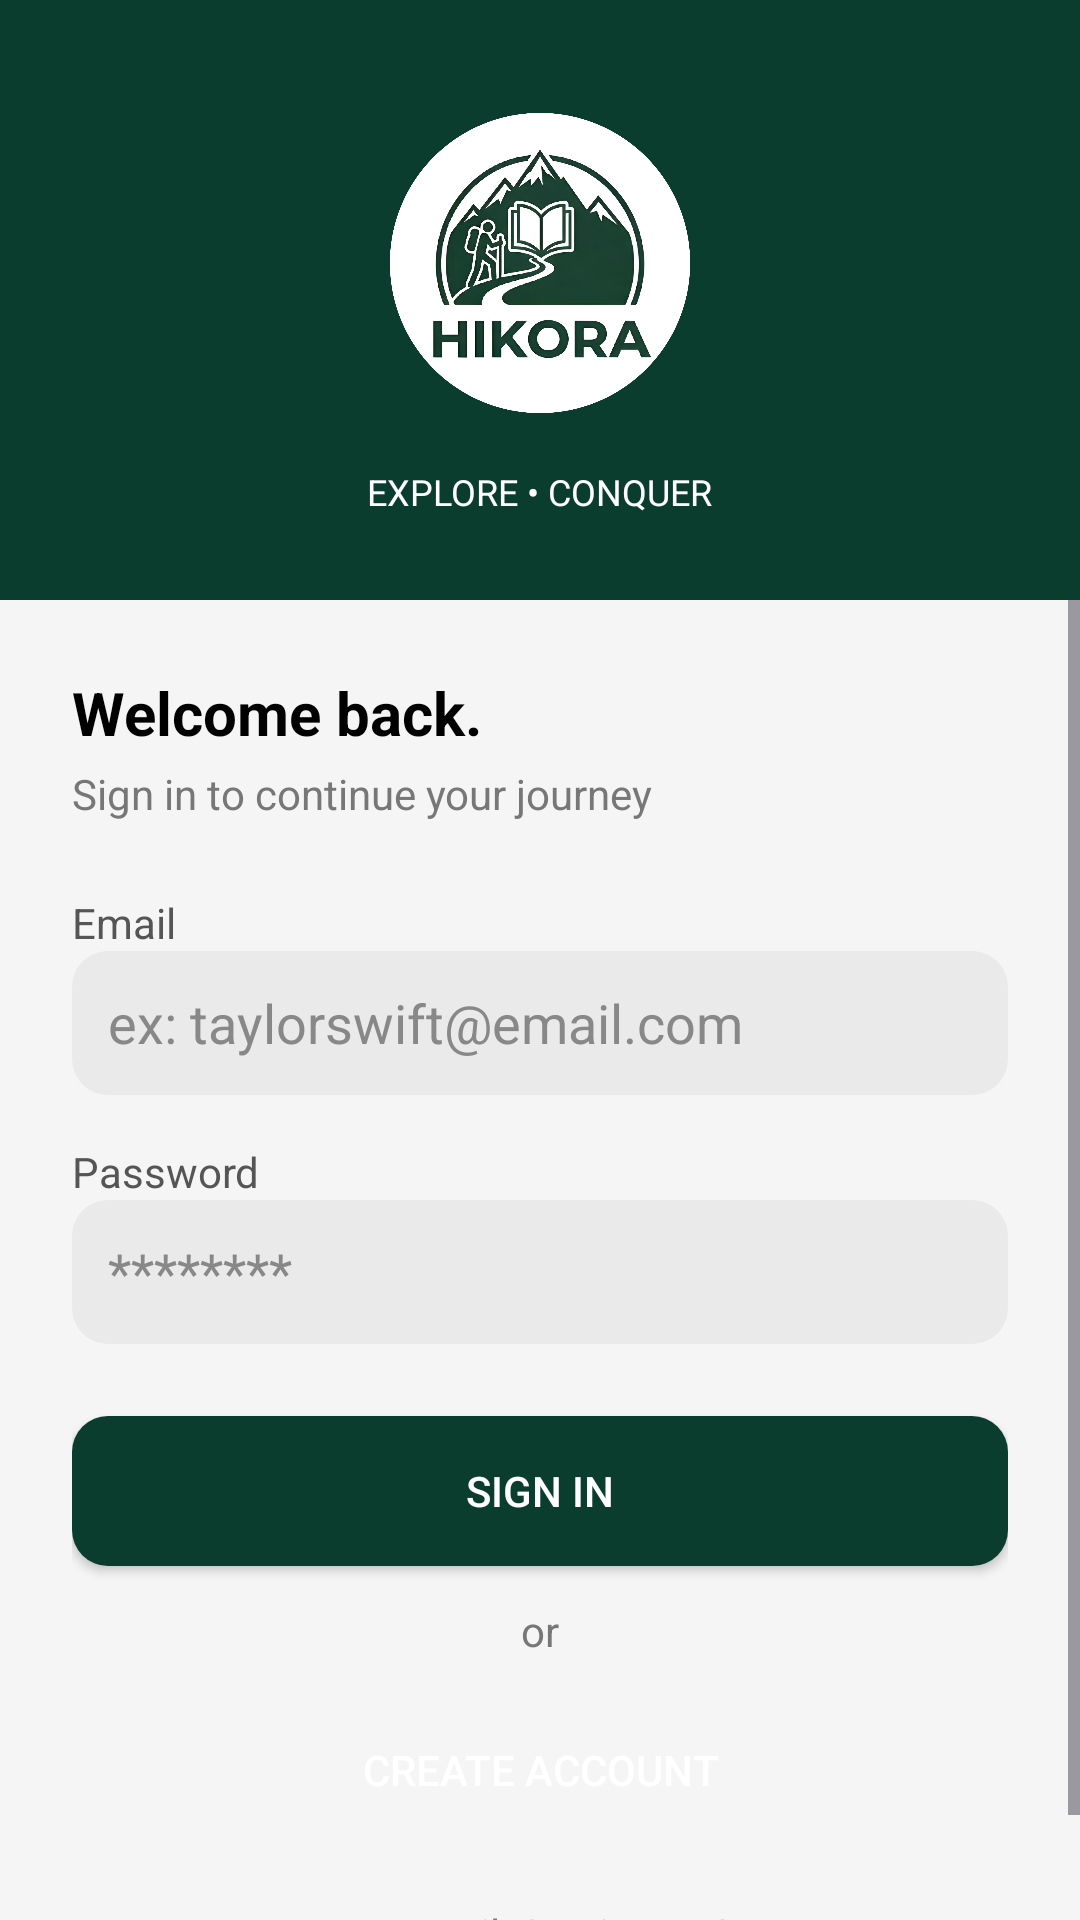

Reconstruct the res/layout file that produces this screen, plus the resources it refers to.
<!-- AndroidManifest.xml: application theme Theme.Hikora -->
<!-- res/layout/fragment_login.xml -->
<?xml version="1.0" encoding="utf-8"?>
<androidx.constraintlayout.widget.ConstraintLayout
    xmlns:android="http://schemas.android.com/apk/res/android"
    xmlns:app="http://schemas.android.com/apk/res-auto"
    android:layout_width="match_parent"
    android:layout_height="match_parent"
    android:background="#F5F5F5">

    
    <LinearLayout
        android:id="@+id/headerContainer"
        android:layout_width="0dp"
        android:layout_height="200dp"
        android:orientation="vertical"
        android:gravity="center"
        android:background="#0B3D2E"
        app:layout_constraintTop_toTopOf="parent"
        app:layout_constraintStart_toStartOf="parent"
        app:layout_constraintEnd_toEndOf="parent">

        <ImageView
            android:id="@+id/imgLogo"
            android:layout_width="120dp"
            android:layout_height="120dp"
            android:src="@drawable/hikora"
            android:contentDescription="Logo"/>

        <TextView
            android:layout_width="wrap_content"
            android:layout_height="wrap_content"
            android:text="EXPLORE • CONQUER"
            android:textColor="#FFFFFF"
            android:textSize="12sp"
            android:layout_marginTop="8dp"/>
    </LinearLayout>

    
    <ScrollView
        android:layout_width="0dp"
        android:layout_height="0dp"
        android:fillViewport="true"
        app:layout_constraintTop_toBottomOf="@id/headerContainer"
        app:layout_constraintBottom_toBottomOf="parent"
        app:layout_constraintStart_toStartOf="parent"
        app:layout_constraintEnd_toEndOf="parent">

        <LinearLayout
            android:layout_width="match_parent"
            android:layout_height="wrap_content"
            android:orientation="vertical"
            android:padding="24dp">

            
            <TextView
                android:layout_width="wrap_content"
                android:layout_height="wrap_content"
                android:text="Welcome back."
                android:textSize="20sp"
                android:textStyle="bold"
                android:textColor="#000000"/>

            <TextView
                android:layout_width="wrap_content"
                android:layout_height="wrap_content"
                android:text="Sign in to continue your journey"
                android:textSize="14sp"
                android:textColor="#777777"
                android:layout_marginTop="4dp"/>

            
            <TextView
                android:layout_width="wrap_content"
                android:layout_height="wrap_content"
                android:text="Email"
                android:layout_marginTop="24dp"
                android:textColor="#555555"/>

            <EditText
                android:id="@+id/etEmail"
                android:layout_width="match_parent"
                android:layout_height="48dp"
                android:hint="ex: taylorswift@email.com"
                android:textColor="#000000"
                android:textColorHint="#888888"
                android:background="@drawable/bg_input"
                android:padding="12dp"
                android:inputType="textEmailAddress"/>

            
            <TextView
                android:layout_width="wrap_content"
                android:layout_height="wrap_content"
                android:text="Password"
                android:layout_marginTop="16dp"
                android:textColor="#555555"/>

            <EditText
                android:id="@+id/etPassword"
                android:layout_width="match_parent"
                android:layout_height="48dp"
                android:hint="********"
                android:textColor="#000000"
                android:textColorHint="#888888"
                android:background="@drawable/bg_input"
                android:padding="12dp"
                android:inputType="textPassword"/>

            
            <TextView
                android:id="@+id/tvError"
                android:layout_width="match_parent"
                android:layout_height="wrap_content"
                android:textColor="#D32F2F"
                android:visibility="gone"
                android:layout_marginTop="8dp"/>

            
            <Button
                android:id="@+id/btnLogin"
                android:layout_width="match_parent"
                android:layout_height="50dp"
                android:text="SIGN IN"
                android:textColor="#FFFFFF"
                android:background="@drawable/bg_button_primary"
                android:layout_marginTop="24dp"/>

            
            <TextView
                android:layout_width="wrap_content"
                android:layout_height="wrap_content"
                android:text="or"
                android:layout_gravity="center"
                android:layout_marginTop="12dp"
                android:textColor="#777777"/>

            
            <Button
                android:id="@+id/btnGoSignup"
                android:layout_width="match_parent"
                android:layout_height="50dp"
                android:text="Create Account"
                android:textColor="#FFFFFF"
                android:background="@drawable/bg_button_secondary"
                android:layout_marginTop="12dp"/>

            
            <TextView
                android:layout_width="wrap_content"
                android:layout_height="wrap_content"
                android:text="New to trails? Join HIKORA"
                android:layout_gravity="center"
                android:layout_marginTop="20dp"
                android:textColor="#777777"/>

        </LinearLayout>
    </ScrollView>

</androidx.constraintlayout.widget.ConstraintLayout>
<!-- resources referenced by this layout -->
<resources>
  <!-- drawable bg_button_primary (drawable) -->
  <?xml version="1.0" encoding="utf-8"?>
  <shape xmlns:android="http://schemas.android.com/apk/res/android">
      <solid android:color="#0B3D2E"/>
      <corners android:radius="12dp"/>
  </shape>
  <!-- drawable bg_input (drawable) -->
  <?xml version="1.0" encoding="utf-8"?>
  <shape xmlns:android="http://schemas.android.com/apk/res/android">
      <solid android:color="#EAEAEA"/>
      <corners android:radius="12dp"/>
  </shape>
  <!-- drawable hikora: png bitmap (drawable, 971295 bytes) -->
  <style name="Theme.Hikora" parent="Base.Theme.Hikora" />
  <style name="Base.Theme.Hikora" parent="Theme.Material3.DayNight.NoActionBar">
          
          
      </style>
</resources>
